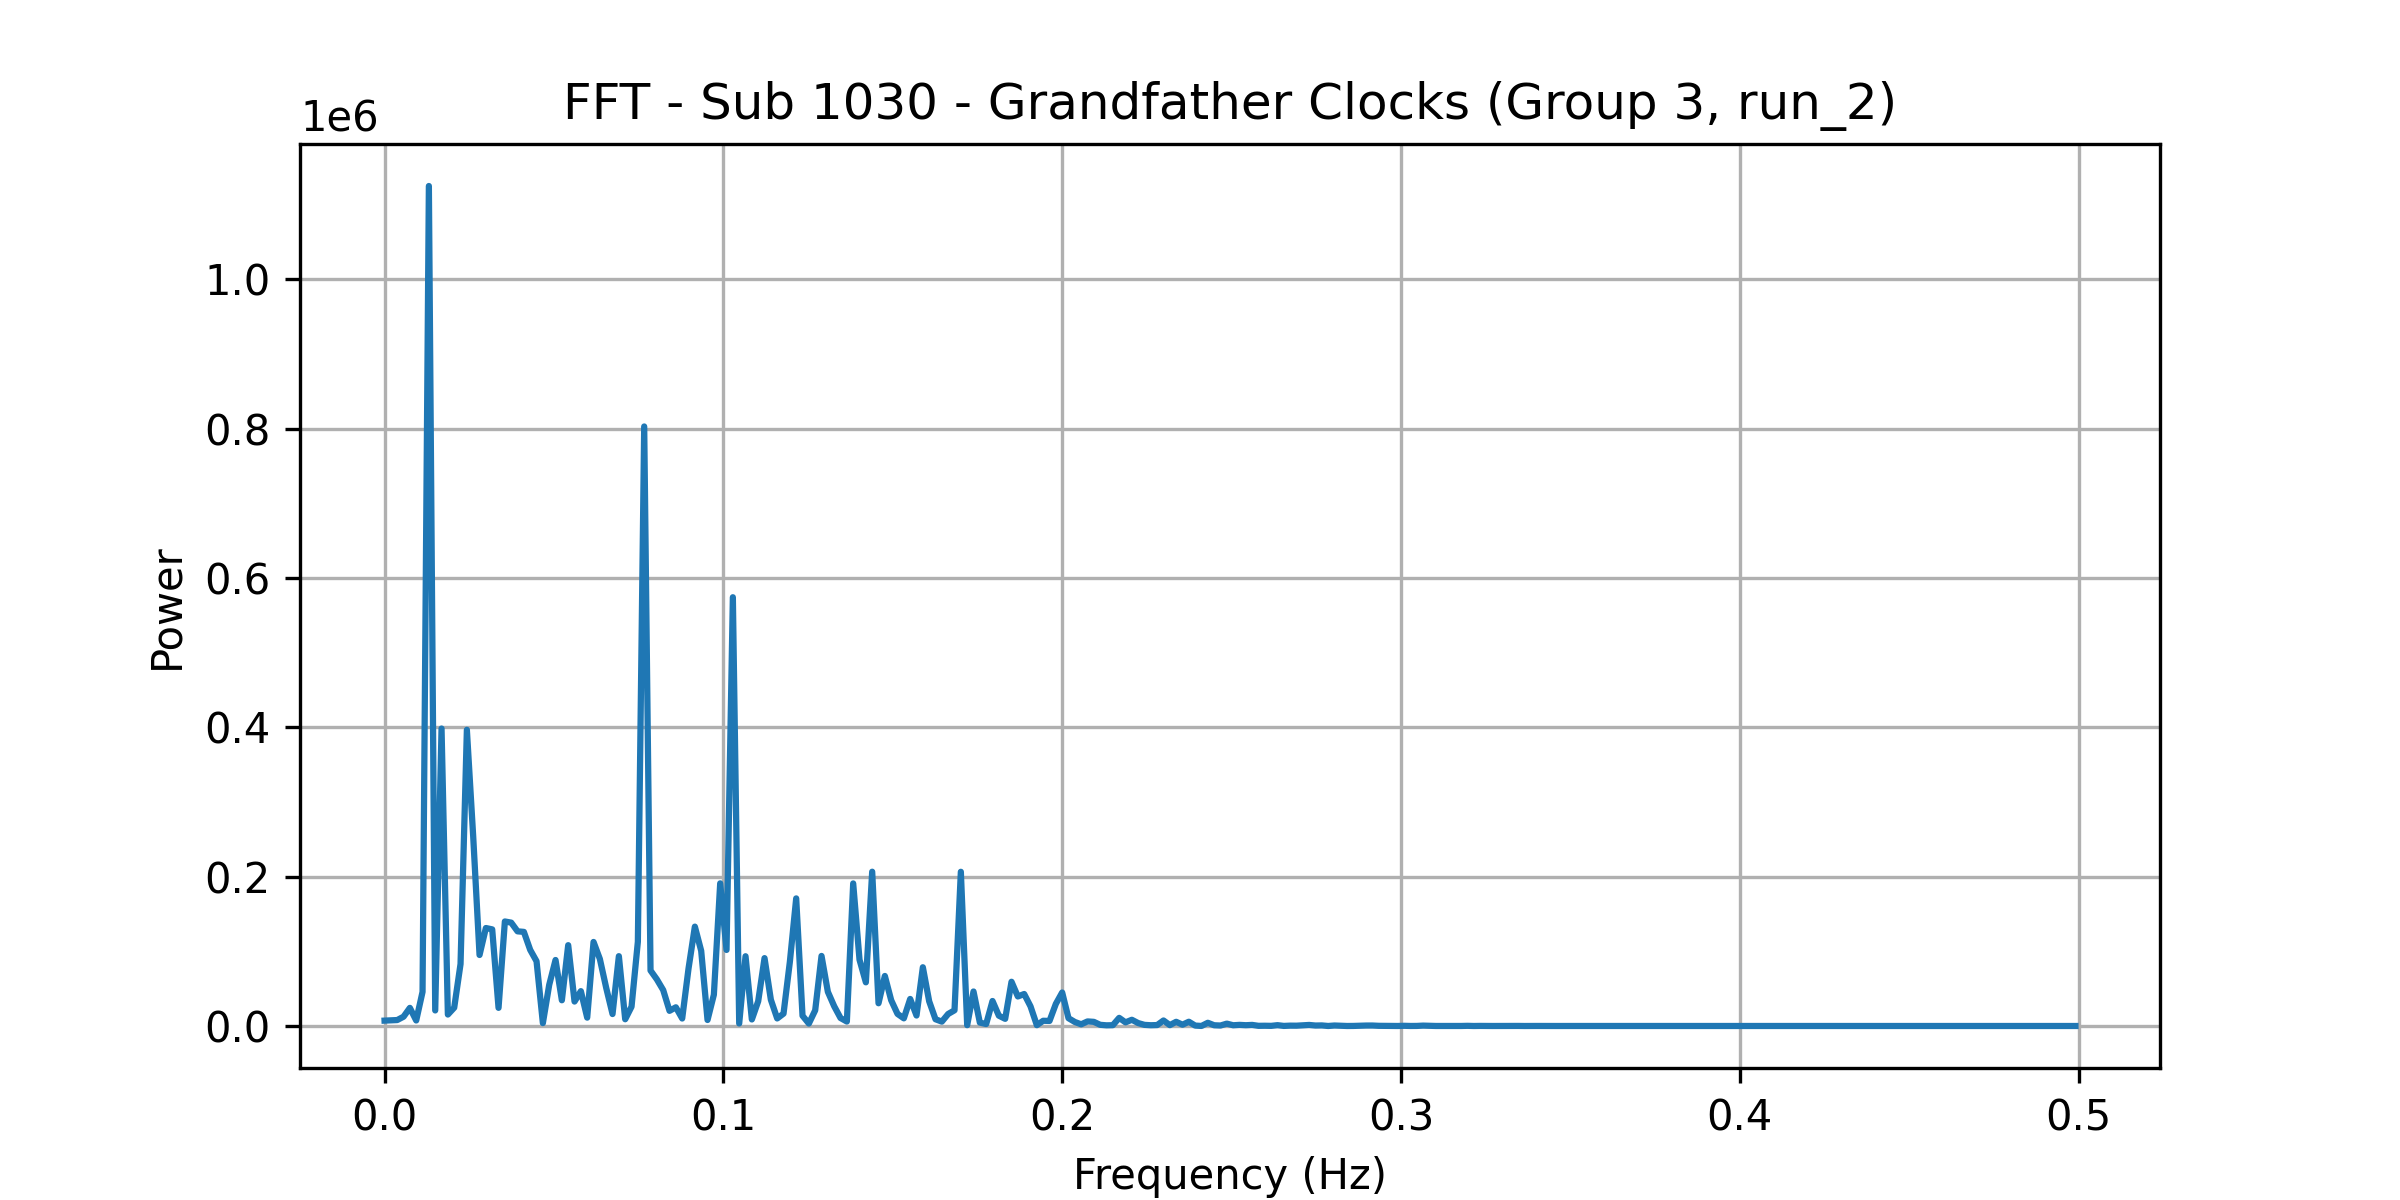

The table this chart was drawn from, first rows:
frequency, power
0.0, 7201
0.001869, 7561
0.003738, 7971
0.005607, 12442
0.007477, 24288
0.009346, 7402
0.01121, 45724
0.01308, 1125141
0.01495, 20834
0.01682, 398440
0.01869, 15367
0.02056, 24571
0.02243, 83056
0.0243, 396714
0.02617, 253685
0.02804, 95124
0.02991, 131251
0.03178, 129422
0.03364, 24299
0.03551, 139997
0.03738, 138470
0.03925, 126805
0.04112, 126054
0.04299, 101968
0.04486, 86766
0.04673, 3868
0.0486, 55090
0.05047, 88428
0.05234, 34479
0.05421, 108268
0.05607, 32760
0.05794, 46674
0.05981, 11203
0.06168, 112586
0.06355, 89750
0.06542, 51067
0.06729, 16035
0.06916, 93544
0.07103, 9021
0.0729, 25872
0.07477, 112865
0.07664, 803032
0.0785, 74372
0.08037, 62439
0.08224, 48120
0.08411, 20302
0.08598, 25077
0.08785, 10037
0.08972, 77001
0.09159, 133114
0.09346, 100671
0.09533, 8055
0.0972, 41867
0.09907, 191081
0.1009, 101874
0.1028, 574315
0.1047, 3355
0.1065, 93437
0.1084, 8737
0.1103, 33157
... 208 more rows
